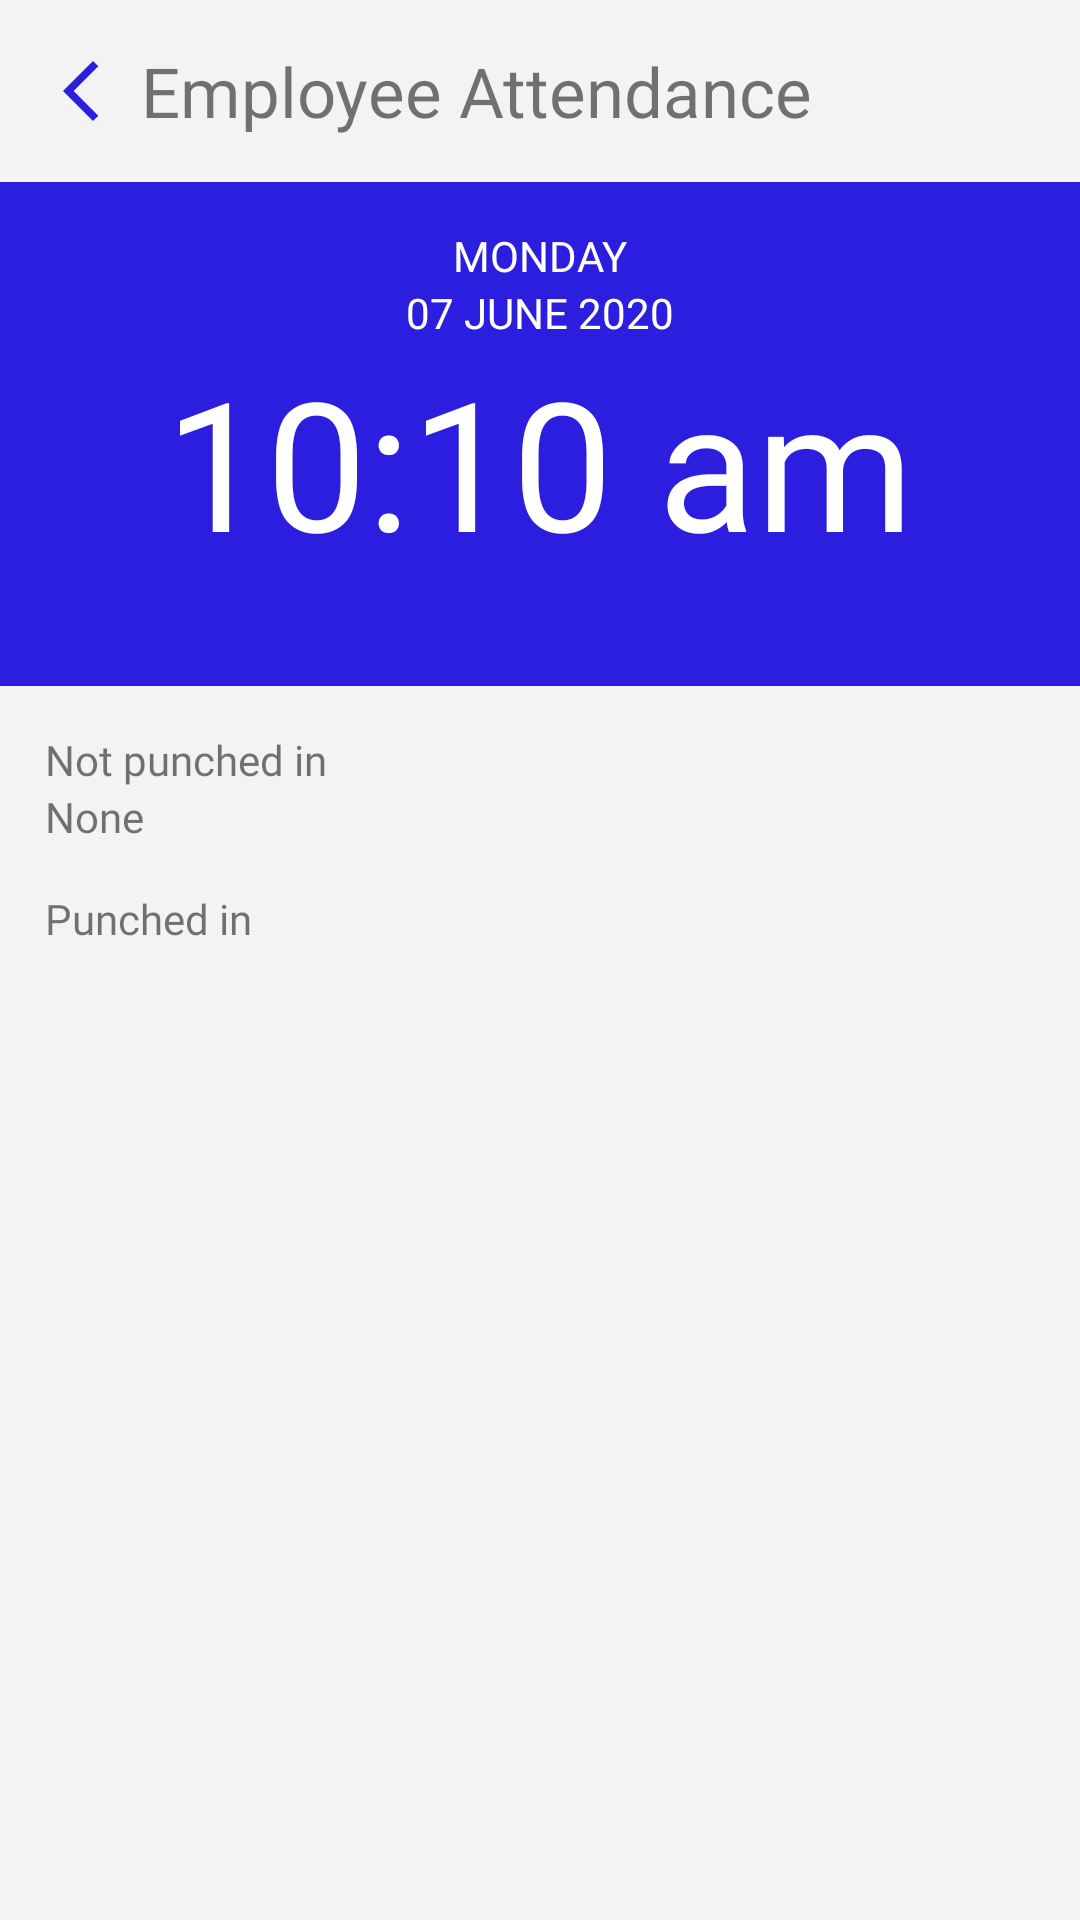

Here is an Android app screen rendered from its layout file. Give the layout XML and the strings, colors and styles it references.
<!-- AndroidManifest.xml: application theme Theme.Epunch -->
<!-- res/layout/activity_today_record.xml -->
<?xml version="1.0" encoding="utf-8"?>
<LinearLayout xmlns:android="http://schemas.android.com/apk/res/android"
    xmlns:app="http://schemas.android.com/apk/res-auto"
    xmlns:tools="http://schemas.android.com/tools"
    android:layout_width="match_parent"
    android:layout_height="match_parent"
    tools:context=".TodayRecord"
    android:background="#F3F3F3"
    android:orientation="vertical">

    <TextView
        android:textSize="23dp"
        android:padding="15dp"
        android:drawableStart="@drawable/ic_back"
        android:drawablePadding="8dp"
        android:onClick="goBack"
        android:fontFamily="@font/robotobold"
        android:layout_width="match_parent"
        android:layout_height="wrap_content"
        android:text="Employee Attendance" />

    <LinearLayout
        android:layout_width="match_parent"
        android:layout_height="wrap_content"
        android:background="#2B1EDF"
        android:paddingTop="15dp"
        android:paddingBottom="35dp"
        android:gravity="center"
        android:orientation="vertical">
        <TextView
            android:id="@+id/dayTv"
            android:layout_width="wrap_content"
            android:layout_height="wrap_content"
            android:fontFamily="@font/robotomedium"
            android:textColor="@android:color/white"
            android:text="MONDAY"/>
        <TextView
            android:id="@+id/dateTv"
            android:layout_width="wrap_content"
            android:layout_height="wrap_content"
            android:fontFamily="@font/robotomedium"
            android:textColor="@android:color/white"
            android:text="07 JUNE 2020"/>
        <TextView
            android:id="@+id/timeTv"
            android:fontFamily="@font/robotobold"
            android:layout_width="wrap_content"
            android:layout_height="wrap_content"
            android:textColor="@android:color/white"
            android:textSize="60dp"
            android:text="10:10 am"/>
    </LinearLayout>

    <TextView
        android:layout_marginLeft="15dp"
        android:layout_marginTop="15dp"
        android:layout_width="wrap_content"
        android:layout_height="wrap_content"
        android:fontFamily="@font/robotomedium"
        android:text="Not punched in"/>

    <TextView
        android:id="@+id/notPunchedIn"
        android:layout_marginLeft="15dp"
        android:layout_width="match_parent"
        android:layout_height="wrap_content"
        android:fontFamily="@font/robotolight"
        android:text="None"/>

    <TextView
        android:layout_marginLeft="15dp"
        android:layout_marginTop="15dp"
        android:layout_width="wrap_content"
        android:layout_height="wrap_content"
        android:fontFamily="@font/robotomedium"
        android:text="Punched in"/>
    <ListView
        android:layout_margin="15dp"
        android:id="@+id/listView"
        android:layout_width="match_parent"
        android:layout_height="wrap_content"
        android:padding="15dp"
        android:background="@drawable/card" />
    <TextView
        android:id="@+id/empty_list_item"
        android:layout_width="match_parent"
        android:layout_height="match_parent"
        android:visibility="invisible"
        android:textSize="20dp"
        android:fontFamily="@font/robotomedium"
        android:padding="15dp"
        android:text="No one found  :(" >
    </TextView>
</LinearLayout>
<!-- resources referenced by this layout -->
<resources>
  <!-- drawable ic_back (drawable) -->
  <vector android:height="24dp" android:tint="#2B1EDF"
      android:viewportHeight="24" android:viewportWidth="24"
      android:width="24dp" xmlns:android="http://schemas.android.com/apk/res/android">
      <path android:fillColor="@android:color/white" android:pathData="M17.77,3.77l-1.77,-1.77l-10,10l10,10l1.77,-1.77l-8.23,-8.23z"/>
  </vector>
  <style name="Theme.Epunch" parent="Theme.MaterialComponents.DayNight.NoActionBar">
          
          <item name="colorPrimary">@color/purple_500</item>
          <item name="colorPrimaryVariant">@color/purple_700</item>
          <item name="colorOnPrimary">@color/white</item>
          
          <item name="colorSecondary">@color/teal_200</item>
          <item name="colorSecondaryVariant">@color/teal_700</item>
          <item name="colorOnSecondary">@color/black</item>
          
          <item name="android:statusBarColor" tools:targetApi="l">?attr/colorPrimaryVariant</item>
          
      </style>
  <color name="purple_500">#2B1EDF</color>
  <color name="purple_700">#160BA8</color>
  <color name="white">#FFFFFFFF</color>
  <color name="teal_200">#FF03DAC5</color>
  <color name="teal_700">#FF018786</color>
  <color name="black">#FF000000</color>
</resources>
